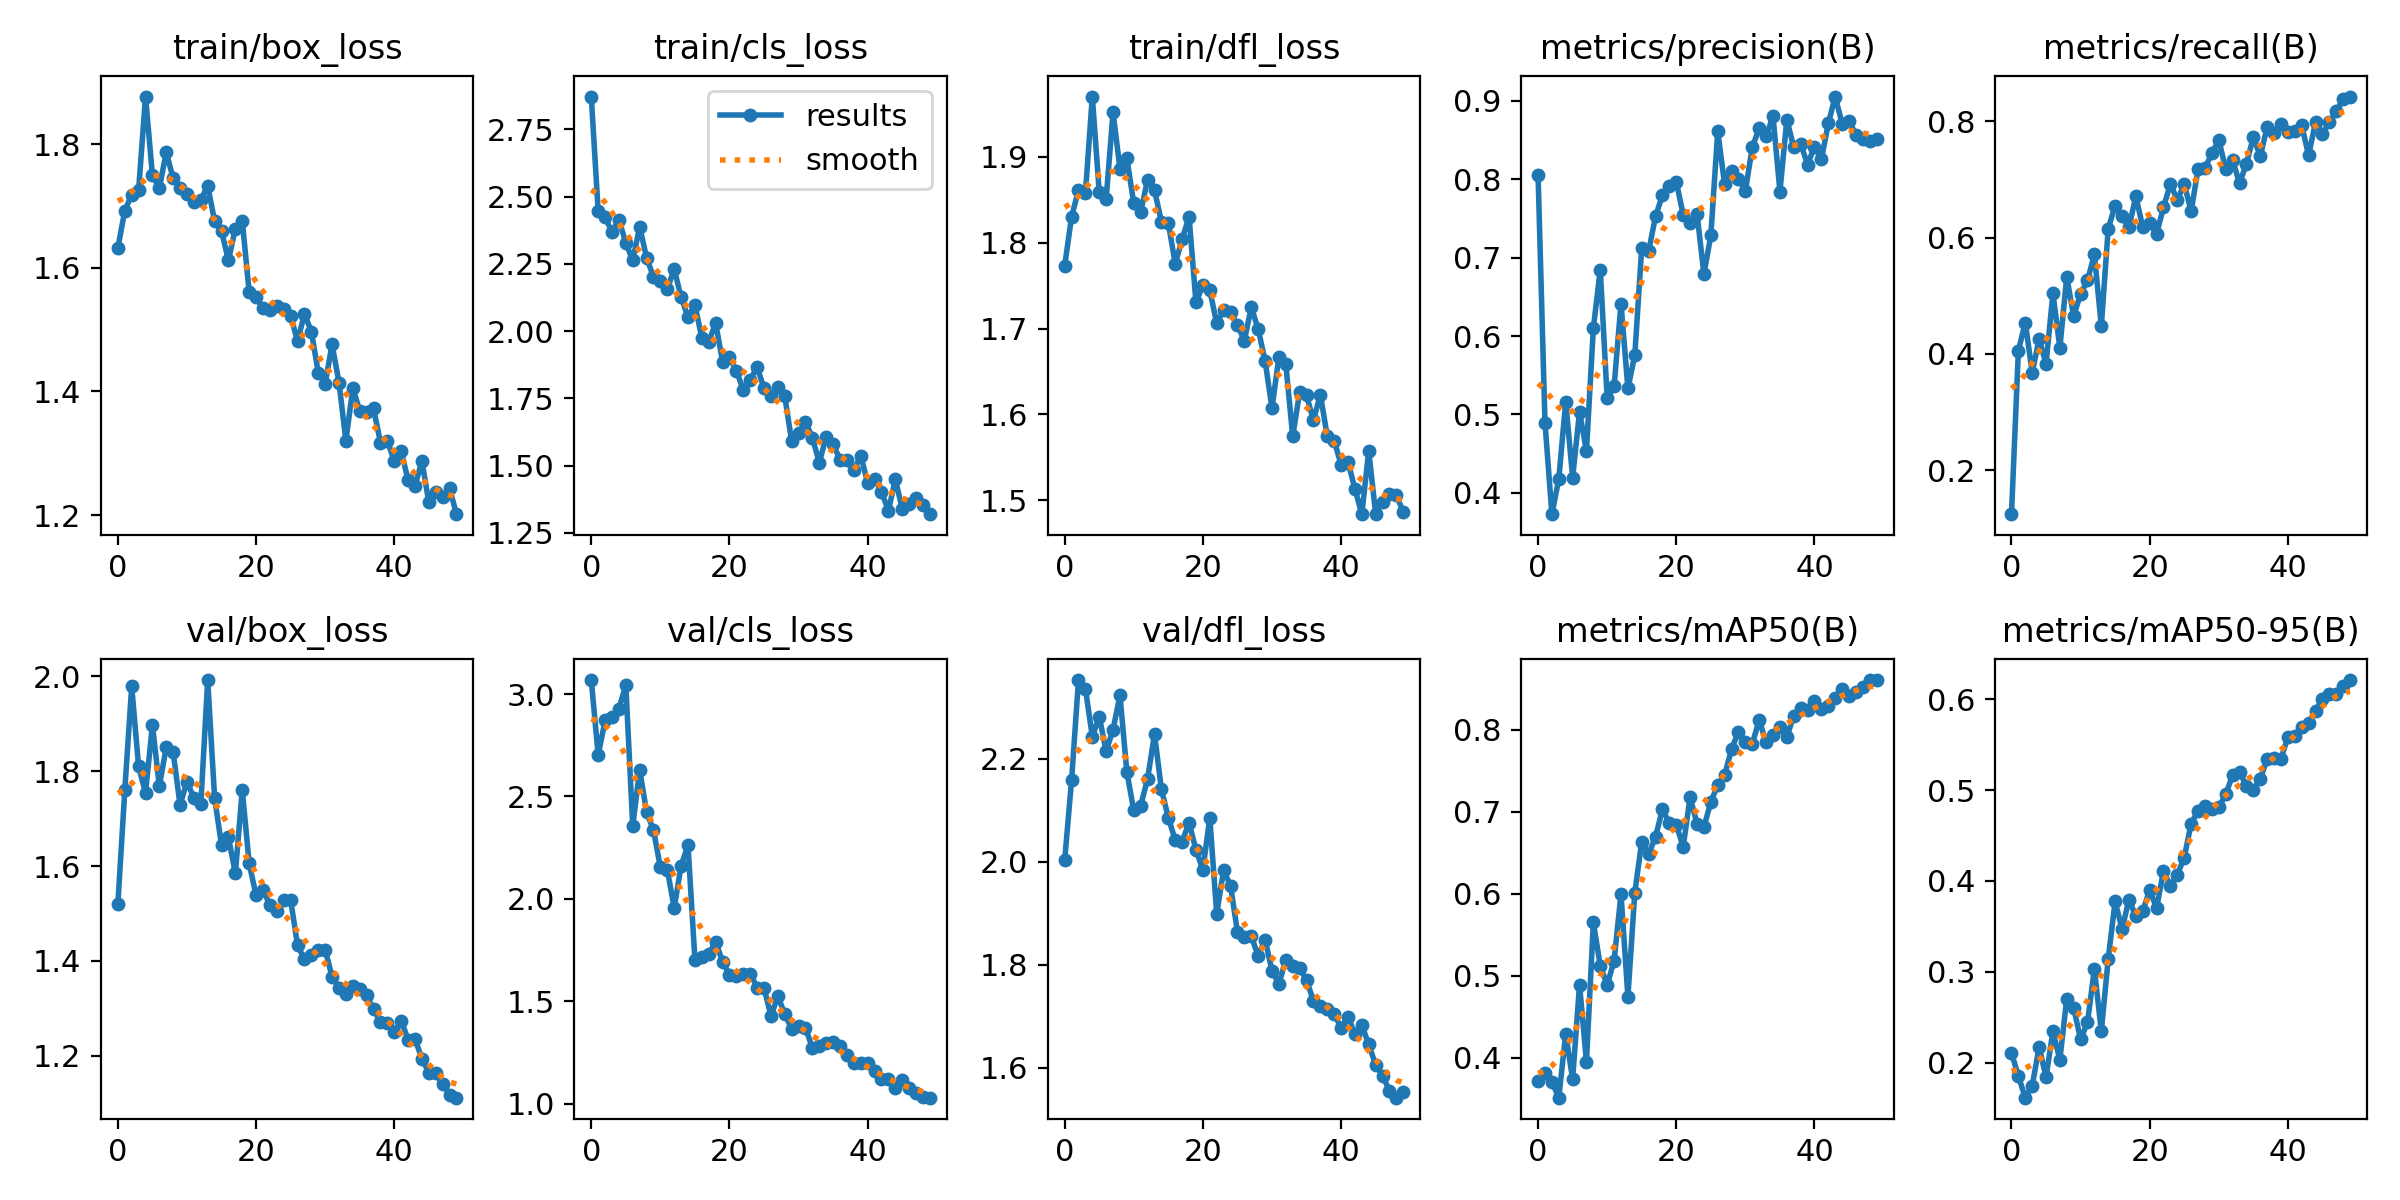

The data file committed next to this chart (first rows):
epoch, train/box_loss, train/cls_loss, train/dfl_loss, metrics/precision(B), metrics/recall(B), metrics/mAP50(B), metrics/mAP50-95(B), val/box_loss, val/cls_loss, val/dfl_loss, lr/pg0, lr/pg1, lr/pg2
0, 1.632, 2.872, 1.773, 0.8053, 0.124, 0.3714, 0.2109, 1.52, 3.069, 2.003, 0.0004644, 0.0004644, 0.0004644
1, 1.692, 2.445, 1.83, 0.4895, 0.4051, 0.3811, 0.1853, 1.759, 2.702, 2.159, 0.0009221, 0.0009221, 0.0009221
2, 1.718, 2.422, 1.861, 0.3729, 0.4537, 0.3703, 0.1616, 1.979, 2.872, 2.353, 0.001361, 0.001361, 0.001361
3, 1.726, 2.369, 1.858, 0.4177, 0.3675, 0.3511, 0.1746, 1.81, 2.888, 2.337, 0.001344, 0.001344, 0.001344
4, 1.877, 2.414, 1.97, 0.5165, 0.4254, 0.4292, 0.2174, 1.754, 2.929, 2.243, 0.001344, 0.001344, 0.001344
5, 1.75, 2.328, 1.859, 0.4195, 0.3826, 0.3735, 0.1843, 1.897, 3.044, 2.282, 0.001316, 0.001316, 0.001316
6, 1.729, 2.263, 1.851, 0.5034, 0.5039, 0.4891, 0.2346, 1.768, 2.355, 2.215, 0.001288, 0.001288, 0.001288
7, 1.787, 2.387, 1.952, 0.4536, 0.4102, 0.3948, 0.2033, 1.851, 2.631, 2.257, 0.001259, 0.001259, 0.001259
8, 1.745, 2.273, 1.886, 0.61, 0.532, 0.5649, 0.2705, 1.84, 2.425, 2.323, 0.001231, 0.001231, 0.001231
9, 1.73, 2.201, 1.898, 0.6845, 0.4649, 0.512, 0.2605, 1.729, 2.336, 2.175, 0.001203, 0.001203, 0.001203
10, 1.719, 2.186, 1.846, 0.5207, 0.5027, 0.4885, 0.2259, 1.778, 2.154, 2.1, 0.001174, 0.001174, 0.001174
11, 1.707, 2.156, 1.836, 0.5358, 0.5262, 0.5182, 0.2444, 1.743, 2.143, 2.109, 0.001146, 0.001146, 0.001146
12, 1.71, 2.231, 1.873, 0.6412, 0.5709, 0.5995, 0.3033, 1.73, 1.955, 2.161, 0.001118, 0.001118, 0.001118
13, 1.733, 2.125, 1.861, 0.5333, 0.4474, 0.4744, 0.2348, 1.992, 2.163, 2.248, 0.001089, 0.001089, 0.001089
14, 1.675, 2.053, 1.825, 0.5759, 0.6153, 0.6012, 0.3142, 1.743, 2.262, 2.141, 0.001061, 0.001061, 0.001061
15, 1.659, 2.097, 1.823, 0.7127, 0.6547, 0.6635, 0.3776, 1.644, 1.702, 2.086, 0.001033, 0.001033, 0.001033
16, 1.612, 1.975, 1.775, 0.7081, 0.6367, 0.6481, 0.347, 1.661, 1.717, 2.042, 0.001005, 0.001005, 0.001005
17, 1.664, 1.961, 1.804, 0.7528, 0.6173, 0.6694, 0.3795, 1.584, 1.731, 2.039, 0.0009763, 0.0009763, 0.0009763
18, 1.676, 2.029, 1.83, 0.7796, 0.671, 0.703, 0.3612, 1.76, 1.79, 2.076, 0.000948, 0.000948, 0.000948
19, 1.561, 1.887, 1.73, 0.792, 0.6178, 0.686, 0.367, 1.606, 1.693, 2.023, 0.0009197, 0.0009197, 0.0009197
20, 1.552, 1.904, 1.75, 0.7967, 0.625, 0.6838, 0.39, 1.538, 1.63, 1.985, 0.0008914, 0.0008914, 0.0008914
21, 1.534, 1.852, 1.745, 0.7548, 0.6063, 0.6572, 0.3701, 1.549, 1.622, 2.086, 0.0008631, 0.0008631, 0.0008631
22, 1.532, 1.781, 1.706, 0.7446, 0.6521, 0.7178, 0.4112, 1.518, 1.633, 1.899, 0.0008348, 0.0008348, 0.0008348
23, 1.538, 1.819, 1.722, 0.7559, 0.6923, 0.6855, 0.3947, 1.504, 1.635, 1.984, 0.0008065, 0.0008065, 0.0008065
24, 1.534, 1.866, 1.719, 0.6791, 0.6643, 0.6812, 0.4067, 1.529, 1.567, 1.954, 0.0007782, 0.0007782, 0.0007782
25, 1.522, 1.787, 1.704, 0.7283, 0.6923, 0.7119, 0.4257, 1.529, 1.565, 1.864, 0.0007499, 0.0007499, 0.0007499
26, 1.482, 1.757, 1.686, 0.8611, 0.6453, 0.7324, 0.4631, 1.433, 1.429, 1.854, 0.0007216, 0.0007216, 0.0007216
27, 1.525, 1.792, 1.725, 0.7933, 0.7176, 0.7449, 0.4773, 1.403, 1.523, 1.856, 0.0006934, 0.0006934, 0.0006934
28, 1.497, 1.758, 1.7, 0.8105, 0.7191, 0.7763, 0.4829, 1.413, 1.438, 1.817, 0.0006651, 0.0006651, 0.0006651
29, 1.43, 1.59, 1.663, 0.8006, 0.7449, 0.7975, 0.4787, 1.424, 1.365, 1.849, 0.0006368, 0.0006368, 0.0006368
30, 1.413, 1.62, 1.607, 0.7852, 0.768, 0.7853, 0.481, 1.424, 1.377, 1.788, 0.0006085, 0.0006085, 0.0006085
31, 1.476, 1.664, 1.667, 0.8407, 0.7179, 0.7828, 0.4953, 1.367, 1.369, 1.763, 0.0005802, 0.0005802, 0.0005802
32, 1.414, 1.603, 1.659, 0.8651, 0.7336, 0.8118, 0.5162, 1.342, 1.273, 1.81, 0.0005519, 0.0005519, 0.0005519
33, 1.32, 1.511, 1.574, 0.8554, 0.6934, 0.7844, 0.5202, 1.33, 1.284, 1.797, 0.0005236, 0.0005236, 0.0005236
34, 1.405, 1.608, 1.626, 0.8802, 0.7268, 0.7936, 0.5043, 1.347, 1.296, 1.794, 0.0004953, 0.0004953, 0.0004953
35, 1.369, 1.579, 1.622, 0.7842, 0.7726, 0.8029, 0.4999, 1.341, 1.302, 1.77, 0.000467, 0.000467, 0.000467
36, 1.367, 1.523, 1.593, 0.876, 0.7402, 0.7912, 0.5122, 1.328, 1.279, 1.73, 0.0004387, 0.0004387, 0.0004387
37, 1.373, 1.52, 1.623, 0.8407, 0.7895, 0.8168, 0.5342, 1.298, 1.24, 1.719, 0.0004104, 0.0004104, 0.0004104
38, 1.317, 1.483, 1.575, 0.8454, 0.7796, 0.8267, 0.5355, 1.271, 1.199, 1.713, 0.0003821, 0.0003821, 0.0003821
39, 1.32, 1.537, 1.569, 0.8187, 0.7952, 0.8244, 0.5346, 1.27, 1.197, 1.704, 0.0003538, 0.0003538, 0.0003538
40, 1.287, 1.436, 1.542, 0.8415, 0.7823, 0.8349, 0.558, 1.25, 1.196, 1.678, 0.0003255, 0.0003255, 0.0003255
41, 1.303, 1.45, 1.544, 0.8254, 0.7834, 0.8259, 0.5597, 1.274, 1.158, 1.699, 0.0002972, 0.0002972, 0.0002972
42, 1.257, 1.403, 1.513, 0.8711, 0.7928, 0.8295, 0.5694, 1.234, 1.12, 1.665, 0.0002689, 0.0002689, 0.0002689
43, 1.248, 1.332, 1.484, 0.9054, 0.7414, 0.8383, 0.5738, 1.235, 1.121, 1.683, 0.0002406, 0.0002406, 0.0002406
44, 1.287, 1.449, 1.557, 0.871, 0.7983, 0.85, 0.587, 1.194, 1.079, 1.645, 0.0002124, 0.0002124, 0.0002124
45, 1.221, 1.339, 1.484, 0.8741, 0.7789, 0.8411, 0.6005, 1.165, 1.114, 1.606, 0.0001841, 0.0001841, 0.0001841
46, 1.237, 1.356, 1.498, 0.857, 0.7981, 0.8456, 0.6057, 1.163, 1.078, 1.584, 0.0001558, 0.0001558, 0.0001558
47, 1.23, 1.379, 1.507, 0.8509, 0.8169, 0.8524, 0.6051, 1.14, 1.05, 1.555, 0.0001275, 0.0001275, 0.0001275
48, 1.244, 1.353, 1.506, 0.8489, 0.8381, 0.8601, 0.6148, 1.117, 1.03, 1.542, 9.9173e-05, 9.9173e-05, 9.9173e-05
49, 1.202, 1.32, 1.486, 0.8514, 0.8425, 0.8606, 0.621, 1.112, 1.029, 1.553, 7.0878e-05, 7.0878e-05, 7.0878e-05
